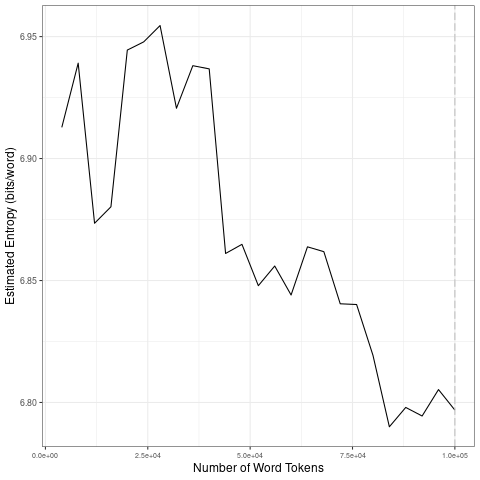

The table this chart was drawn from, first rows:
file, entropy.Corpus.Size, entropy.Entropy, sd.Corpus.Size, sd.SD
data/2021_by_en/2021-05-18_tokens_1-gram…, 4000, 6.913, 20000, 0.03265
data/2021_by_en/2021-05-18_tokens_1-gram…, 8000, 6.939, 40000, 0.01286
data/2021_by_en/2021-05-18_tokens_1-gram…, 12000, 6.873, 60000, 0.008726
data/2021_by_en/2021-05-18_tokens_1-gram…, 16000, 6.88, 80000, 0.01831
data/2021_by_en/2021-05-18_tokens_1-gram…, 20000, 6.944, 1e+05, 0.005582
data/2021_by_en/2021-05-18_tokens_1-gram…, 24000, 6.948, 20000, 0.03265
data/2021_by_en/2021-05-18_tokens_1-gram…, 28000, 6.955, 40000, 0.01286
data/2021_by_en/2021-05-18_tokens_1-gram…, 32000, 6.921, 60000, 0.008726
data/2021_by_en/2021-05-18_tokens_1-gram…, 36000, 6.938, 80000, 0.01831
data/2021_by_en/2021-05-18_tokens_1-gram…, 40000, 6.937, 1e+05, 0.005582
data/2021_by_en/2021-05-18_tokens_1-gram…, 44000, 6.861, 20000, 0.03265
data/2021_by_en/2021-05-18_tokens_1-gram…, 48000, 6.865, 40000, 0.01286
data/2021_by_en/2021-05-18_tokens_1-gram…, 52000, 6.848, 60000, 0.008726
data/2021_by_en/2021-05-18_tokens_1-gram…, 56000, 6.856, 80000, 0.01831
data/2021_by_en/2021-05-18_tokens_1-gram…, 60000, 6.844, 1e+05, 0.005582
data/2021_by_en/2021-05-18_tokens_1-gram…, 64000, 6.864, 20000, 0.03265
data/2021_by_en/2021-05-18_tokens_1-gram…, 68000, 6.862, 40000, 0.01286
data/2021_by_en/2021-05-18_tokens_1-gram…, 72000, 6.84, 60000, 0.008726
data/2021_by_en/2021-05-18_tokens_1-gram…, 76000, 6.84, 80000, 0.01831
data/2021_by_en/2021-05-18_tokens_1-gram…, 80000, 6.819, 1e+05, 0.005582
data/2021_by_en/2021-05-18_tokens_1-gram…, 84000, 6.79, 20000, 0.03265
data/2021_by_en/2021-05-18_tokens_1-gram…, 88000, 6.798, 40000, 0.01286
data/2021_by_en/2021-05-18_tokens_1-gram…, 92000, 6.794, 60000, 0.008726
data/2021_by_en/2021-05-18_tokens_1-gram…, 96000, 6.805, 80000, 0.01831
data/2021_by_en/2021-05-18_tokens_1-gram…, 1e+05, 6.797, 1e+05, 0.005582
